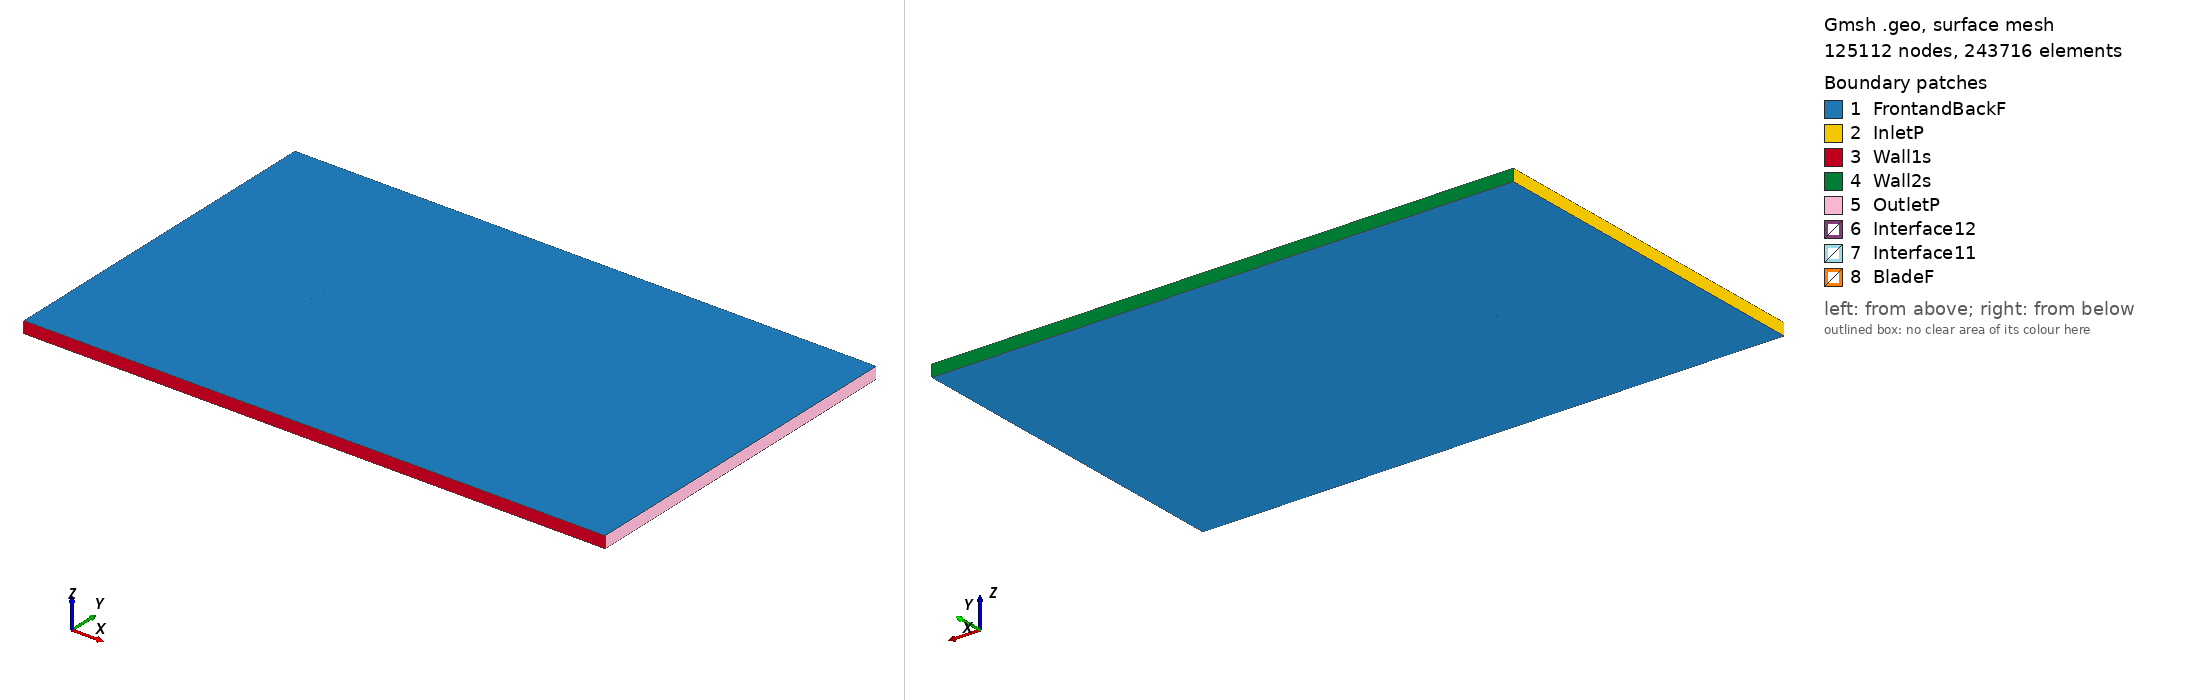

Gmsh geometry script, surface-meshed: 125112 nodes, 243716 surface elements. Boundary patches (legend numbers): 1 FrontandBackF, 2 InletP, 3 Wall1s, 4 Wall2s, 5 OutletP, 6 Interface12, 7 Interface11, 8 BladeF. Left view from above one corner, right view from below the opposite corner. Legend entries are the model's physical surfaces. The drawing asked Gmsh for element sizes between 1% and 20% of the model's largest extent; the script's own settings can give other sizes.

=== raf32md_tsr_2.8011_aoa_8.0099.geo (drawn) ===
SetFactory("OpenCASCADE");

Point(1) = {0.074519, 0.723859, 0, 1.0};
Point(2) = {0.065921, 0.727235, 0, 1.0};
Point(3) = {0.050865, 0.732686, 0, 1.0};
Point(4) = {0.035735, 0.737610, 0, 1.0};
Point(5) = {0.020505, 0.741819, 0, 1.0};
Point(6) = {0.005172, 0.745300, 0, 1.0};
Point(7) = {-0.010281, 0.747927, 0, 1.0};
Point(8) = {-0.025876, 0.749545, 0, 1.0};
Point(9) = {-0.041635, 0.750000, 0, 1.0};
Point(10) = {-0.049585, 0.749723, 0, 1.0};
Point(11) = {-0.057595, 0.749027, 0, 1.0};
Point(12) = {-0.065711, 0.747571, 0, 1.0};
Point(13) = {-0.069834, 0.746386, 0, 1.0};
Point(14) = {-0.071948, 0.745413, 0, 1.0};
Point(15) = {-0.074268, 0.742981, 0, 1.0};
Point(16) = {-0.072577, 0.740944, 0, 1.0};
Point(17) = {-0.070711, 0.740148, 0, 1.0};
Point(18) = {-0.066927, 0.738929, 0, 1.0};
Point(19) = {-0.059241, 0.737329, 0, 1.0};
Point(20) = {-0.051494, 0.736163, 0, 1.0};
Point(21) = {-0.043720, 0.735183, 0, 1.0};
Point(22) = {-0.028095, 0.733781, 0, 1.0};
Point(23) = {-0.012452, 0.732504, 0, 1.0};
Point(24) = {0.003174, 0.731103, 0, 1.0};
Point(25) = {0.018828, 0.729903, 0, 1.0};
Point(26) = {0.034425, 0.728300, 0, 1.0};
Point(27) = {0.049974, 0.726356, 0, 1.0};
Point(28) = {0.065454, 0.723915, 0, 1.0};
Point(29) = {0.074306, 0.722350, 0, 1.0};
Point(30) = {-0.074519, -0.723859, 0, 1.0};
Point(31) = {-0.065921, -0.727235, 0, 1.0};
Point(32) = {-0.050865, -0.732686, 0, 1.0};
Point(33) = {-0.035735, -0.737610, 0, 1.0};
Point(34) = {-0.020505, -0.741819, 0, 1.0};
Point(35) = {-0.005172, -0.745300, 0, 1.0};
Point(36) = {0.010281, -0.747927, 0, 1.0};
Point(37) = {0.025876, -0.749545, 0, 1.0};
Point(38) = {0.041635, -0.750000, 0, 1.0};
Point(39) = {0.049585, -0.749723, 0, 1.0};
Point(40) = {0.057595, -0.749027, 0, 1.0};
Point(41) = {0.065711, -0.747571, 0, 1.0};
Point(42) = {0.069834, -0.746386, 0, 1.0};
Point(43) = {0.071948, -0.745413, 0, 1.0};
Point(44) = {0.074268, -0.742981, 0, 1.0};
Point(45) = {0.072577, -0.740944, 0, 1.0};
Point(46) = {0.070711, -0.740148, 0, 1.0};
Point(47) = {0.066927, -0.738929, 0, 1.0};
Point(48) = {0.059241, -0.737329, 0, 1.0};
Point(49) = {0.051494, -0.736163, 0, 1.0};
Point(50) = {0.043720, -0.735183, 0, 1.0};
Point(51) = {0.028095, -0.733781, 0, 1.0};
Point(52) = {0.012452, -0.732504, 0, 1.0};
Point(53) = {-0.003174, -0.731103, 0, 1.0};
Point(54) = {-0.018828, -0.729903, 0, 1.0};
Point(55) = {-0.034425, -0.728300, 0, 1.0};
Point(56) = {-0.049974, -0.726356, 0, 1.0};
Point(57) = {-0.065454, -0.723915, 0, 1.0};
Point(58) = {-0.074306, -0.722350, 0, 1.0};

// Lines: first blade (splines 1-4)
Spline(1) = {1:29};
Spline(2) = {29,1};

// Lines: second blade (splines 5-8)
Spline(3) = {30:58};
Spline(4) = {58,30};

// Outer domain (points 20001-4 and lines)
Point(59) = {-13.50000000, -15.00000000, 0, 1.0};
Point(60) = {-13.50000000, 15.00000000, 0, 1.0};
Point(61) = {36.00000000, 15.00000000, 0, 1.0};
Point(62) = {36.00000000, -15.00000000, 0, 1.0};
Line(11) = {59, 60};
Line(12) = {60, 61};
Line(13) = {61, 62};
Line(14) = {59, 62};

// Interface (between moving and stationary domain) (circles)
Circle(9) = {0, 0, 0, 0.80000000, 0, 2*Pi};
Circle(10) = {0, 0, 0, 0.80000000, 0, 2*Pi};

// Loops collect Lines/Splines/etc (blade1, blade2, domain, first circle)
Line Loop(1) = {1:2};
Line Loop(2) = {3:4};
Line Loop(3) = {11,12,13,-14};
Line Loop(4) = {9};

// BooleanDifference cuts out the circle/interface from the domain
Plane Surface(1) = {3};
Plane Surface(2) = {4};
BooleanDifference{ Surface{1}; Delete;}{ Surface{2}; Delete;}

// This one cuts out the blades from the inner circle/interface
Line Loop(6) = {10};
Plane Surface(5) = {6};
Plane Surface(6) = {1};
Plane Surface(7) = {2};
BooleanDifference{ Surface{5}; Delete;}{ Surface{6,7}; Delete;}

// extrude to 3rd dimension
Extrude {0, 0, 1} {Surface{1}; Surface{5}; Layers{1}; Recombine;}

// Physical Surfaces are the named boundaries (patches)
Physical Surface("Interface11") = {12};
Physical Surface("Interface12") = {10};

// sides of domain
Physical Surface("InletP") = {6};
Physical Surface("OutletP") = {9};

// top and bottom of domain
Physical Surface("Wall1s") = {7};
Physical Surface("Wall2s") = {8};

// Check FrontandBackF by ensuring there is nothing in the 3rd dimension
Physical Surface("FrontandBackF") = {1,11,5,17};
Physical Surface("BladeF") = {13:16};
Physical Volume("Turbine") = {2};
Physical Volume("Farfield") = {1};

// settings for airfoil boundary layer
Field[1] = BoundaryLayer;
Field[1].EdgesList = {1:4};
Field[1].hwall_n = 1e-3;
Field[1].thickness = 1.5e-2;
Field[1].ratio = 1.05;
Field[1].Quads = 1;
BoundaryLayer Field = 1;

// control points for mesh (blade and interface)
// floor((arc length / 1.5mm)/ 2) -> Transfinite Line
Transfinite Line {1,3} = 101 Using Progression 1;
Transfinite Line {2,4} = 2 Using Progression 1;
Transfinite Line {9, 15} = 800 Using Progression 1;

// For more information on gmsh syntax, visit http://gmsh.info/doc/texinfo/gmsh.html
